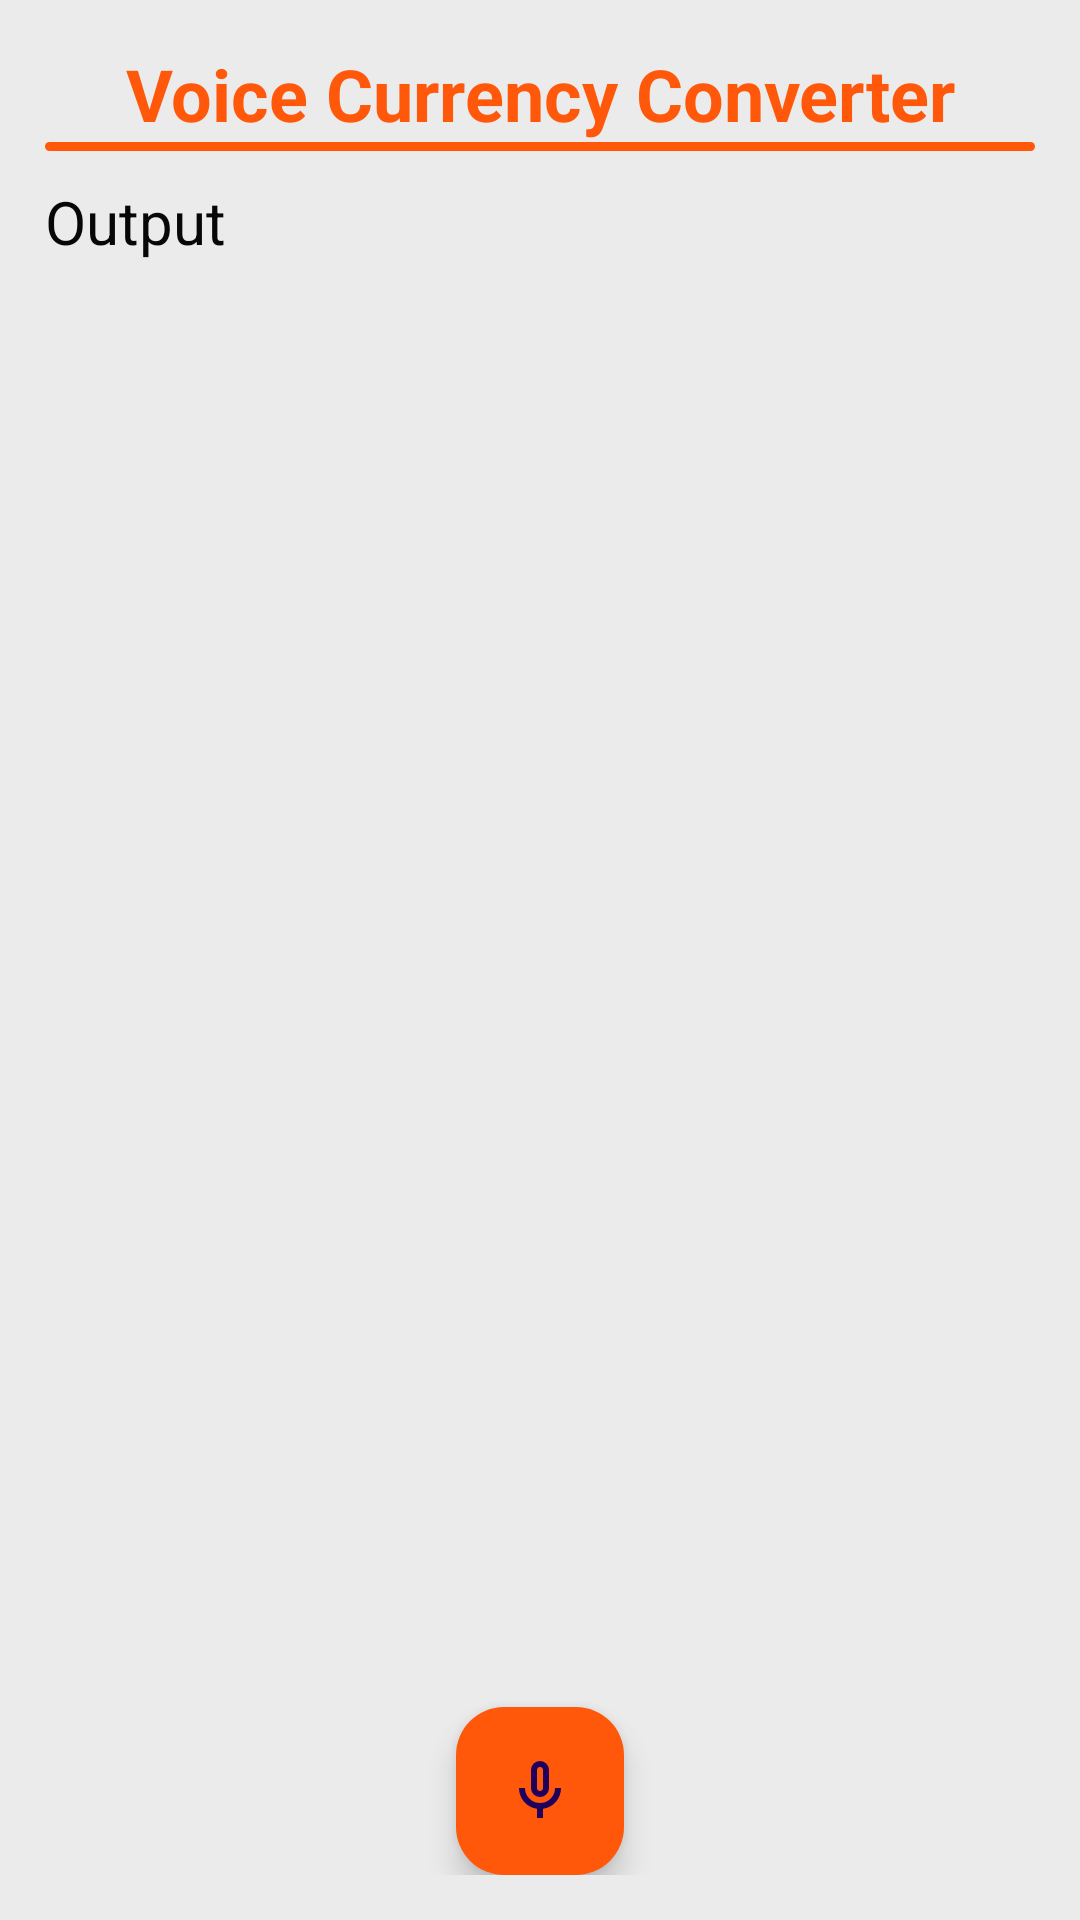

Produce the Android XML layout that renders to this screen, including the resource entries it uses.
<!-- AndroidManifest.xml: application theme Theme.PennyConvert -->
<!-- res/layout/fragment_voice_convert.xml -->
<?xml version="1.0" encoding="utf-8"?>
<FrameLayout xmlns:android="http://schemas.android.com/apk/res/android"
    xmlns:app="http://schemas.android.com/apk/res-auto"
    xmlns:tools="http://schemas.android.com/tools"
    android:layout_width="match_parent"
    android:layout_height="match_parent"
    tools:context=".Fragments.VoiceConvertFragment">

    <androidx.constraintlayout.widget.ConstraintLayout
        android:layout_width="match_parent"
        android:layout_height="match_parent"
        android:padding="15dp"
        android:background="?attr/colorOnBackground">

        <TextView
            android:id="@+id/textView2"
            android:layout_width="match_parent"
            android:layout_height="wrap_content"
            android:gravity="center"
            android:text="Voice Currency Converter"
            android:textColor="?attr/colorPrimary"
            android:textSize="24sp"
            android:textStyle="bold"
            app:layout_constraintEnd_toEndOf="parent"
            app:layout_constraintStart_toStartOf="parent"
            app:layout_constraintTop_toTopOf="parent" />

        <ImageView
            android:id="@+id/imageView3"
            android:layout_width="match_parent"
            android:layout_height="3dp"
            android:src="@drawable/background_primary_rectangle"
            app:layout_constraintEnd_toEndOf="parent"
            app:layout_constraintStart_toStartOf="parent"
            app:layout_constraintTop_toBottomOf="@+id/textView2" />

        <TextView
            android:id="@+id/outputView"
            android:layout_width="match_parent"
            android:layout_height="0dp"
            android:text="Output"
            android:textColor="?attr/colorOnPrimary"
            android:textSize="20sp"
            app:layout_constraintBottom_toTopOf="@+id/voiceInputButton"
            app:layout_constraintEnd_toEndOf="parent"
            app:layout_constraintStart_toStartOf="parent"
            app:layout_constraintTop_toBottomOf="@+id/imageView3"
            android:layout_marginTop="10dp"/>

        <com.google.android.material.floatingactionbutton.FloatingActionButton
            android:id="@+id/voiceInputButton"
            android:layout_width="wrap_content"
            android:layout_height="wrap_content"
            android:backgroundTint="?attr/colorPrimary"
            android:src="@drawable/ic_mic"
            app:layout_constraintBottom_toBottomOf="parent"
            app:layout_constraintEnd_toEndOf="parent"
            app:layout_constraintStart_toStartOf="parent" />


    </androidx.constraintlayout.widget.ConstraintLayout>



</FrameLayout>
<!-- resources referenced by this layout -->
<resources>
  <!-- drawable background_primary_rectangle (drawable) -->
  <?xml version="1.0" encoding="utf-8"?>
  <shape xmlns:android="http://schemas.android.com/apk/res/android" android:shape="rectangle">
  
      <solid
          android:color="?attr/colorPrimary"/>
  
      <padding
          android:top="20dp"
          android:bottom="20dp"
          android:right="20dp"
          android:left="20dp"/>
  
      <corners
          android:topLeftRadius="30dp"
          android:topRightRadius="30dp"
          android:bottomLeftRadius="30dp"
          android:bottomRightRadius="30dp"/>
  
  </shape>
  <!-- drawable ic_mic (drawable) -->
  <vector xmlns:android="http://schemas.android.com/apk/res/android"
      android:width="24dp"
      android:height="24dp"
      android:viewportWidth="960"
      android:viewportHeight="960"
      android:tint="?attr/colorOnPrimary">
    <path
        android:fillColor="@android:color/white"
        android:pathData="M480,560Q430,560 395,525Q360,490 360,440L360,200Q360,150 395,115Q430,80 480,80Q530,80 565,115Q600,150 600,200L600,440Q600,490 565,525Q530,560 480,560ZM480,320Q480,320 480,320Q480,320 480,320L480,320Q480,320 480,320Q480,320 480,320Q480,320 480,320Q480,320 480,320L480,320Q480,320 480,320Q480,320 480,320ZM440,840L440,717Q336,703 268,624Q200,545 200,440L280,440Q280,523 338.5,581.5Q397,640 480,640Q563,640 621.5,581.5Q680,523 680,440L760,440Q760,545 692,624Q624,703 520,717L520,840L440,840ZM480,480Q497,480 508.5,468.5Q520,457 520,440L520,200Q520,183 508.5,171.5Q497,160 480,160Q463,160 451.5,171.5Q440,183 440,200L440,440Q440,457 451.5,468.5Q463,480 480,480Z"/>
  </vector>
  <style name="Theme.PennyConvert" parent="Base.Theme.PennyConvert">
  
      </style>
  <style name="Base.Theme.PennyConvert" parent="Theme.Material3.DayNight.NoActionBar">
          
  
          <item name="colorPrimary">#FF580A</item>
  
  
  
          <item name="colorOnPrimary">#080708</item>
  
          <item name="colorSurface">#8E8E8E</item>
          <item name="colorOnBackground">#EBEBEB</item>
          <item name="colorAccent">#FF580A</item>
  
          <item name="android:windowIsTranslucent">true</item>
          <item name="android:windowTranslucentStatus">true</item>
          <item name="android:windowTranslucentNavigation">true</item>
  
  
  
      </style>
</resources>
